Dataset: data (GitHub, Ayshamahshoofa/Smart-Skincare). Classes: basal cell carcinoma, darier s disease, epidermolysis bullosa pruriginosa, Hailey-Hailey disease, herpes simplex, impetigo, larva migrans, leprosy borderline, leprosy lepromatous, leprosy tuberculoid, lupus erythematosus chronicus discoides, melanoma, mycosis fungoides, papilomatosis confluentes and reticulate, pediculosis capitis, psoriasis, tungiasis.

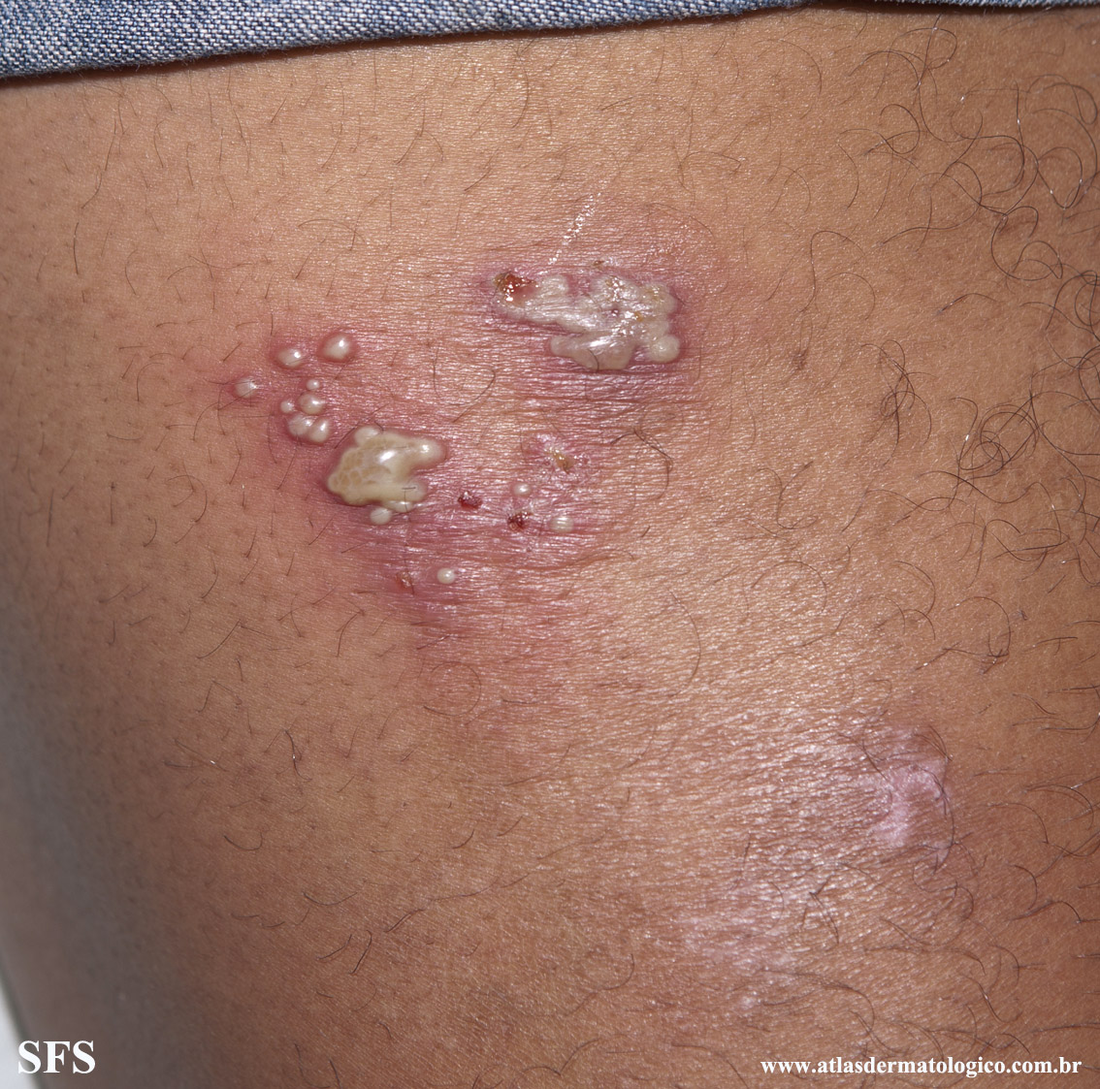
Label: herpes simplex

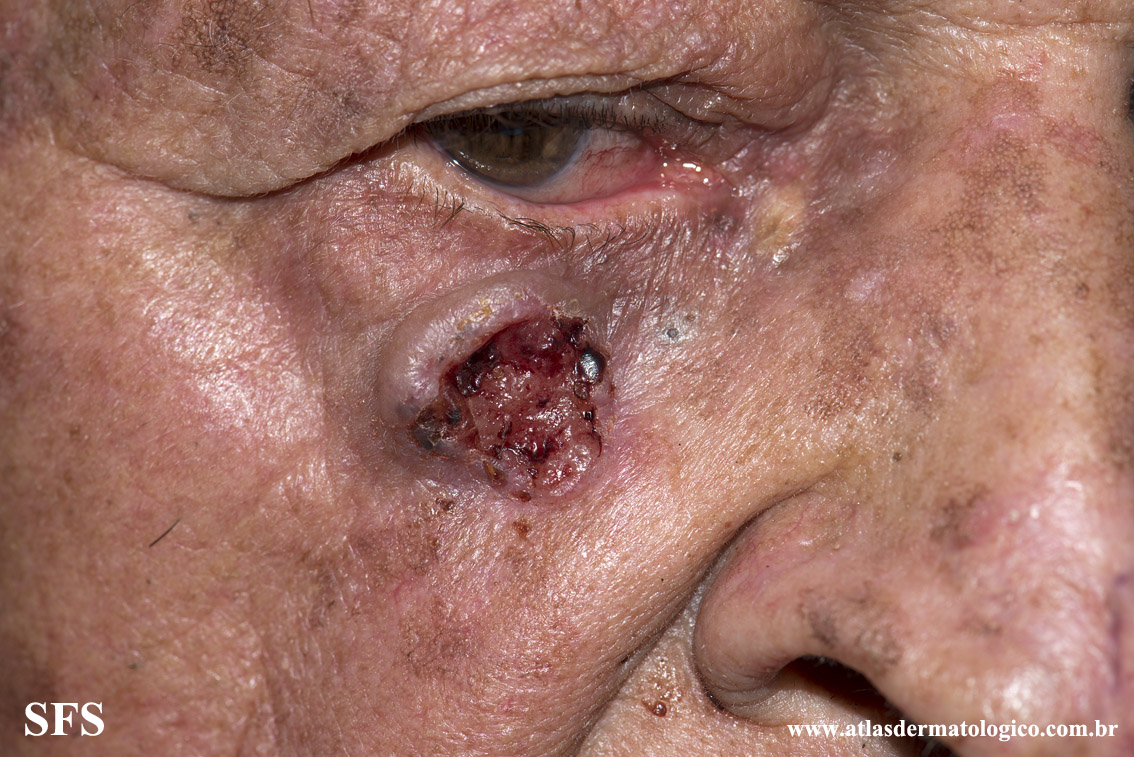
Label: basal cell carcinoma

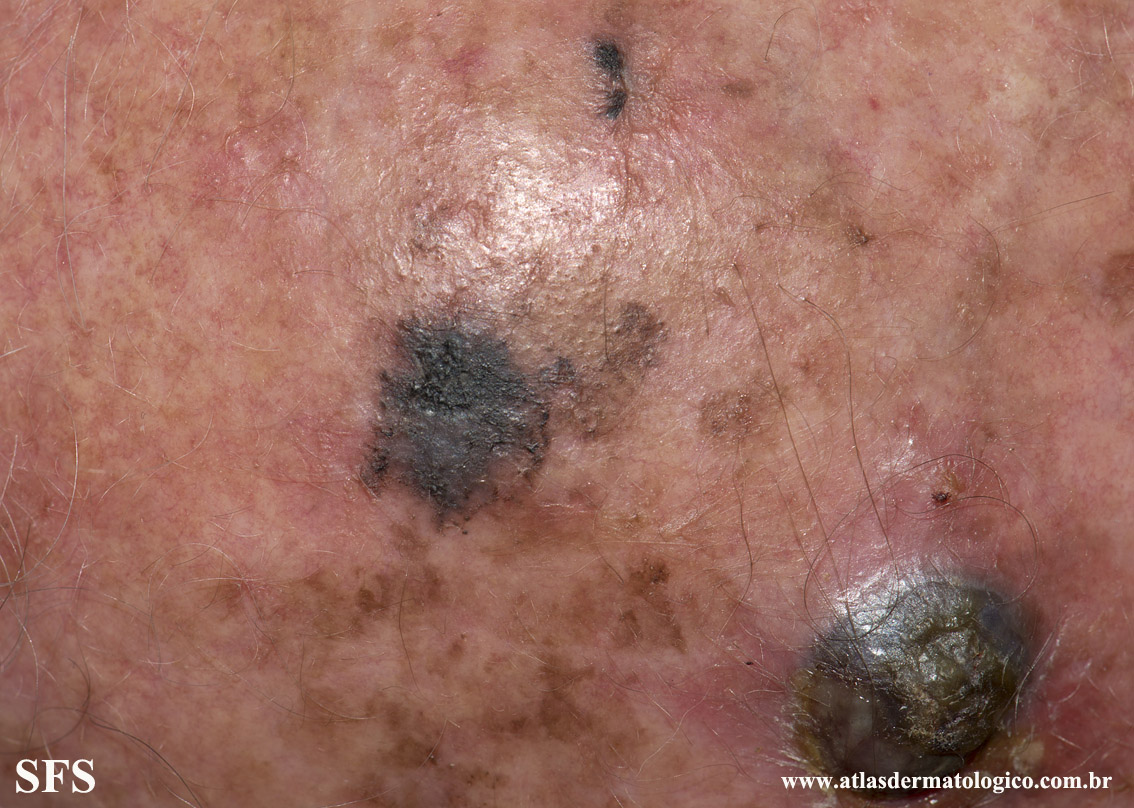
Label: melanoma

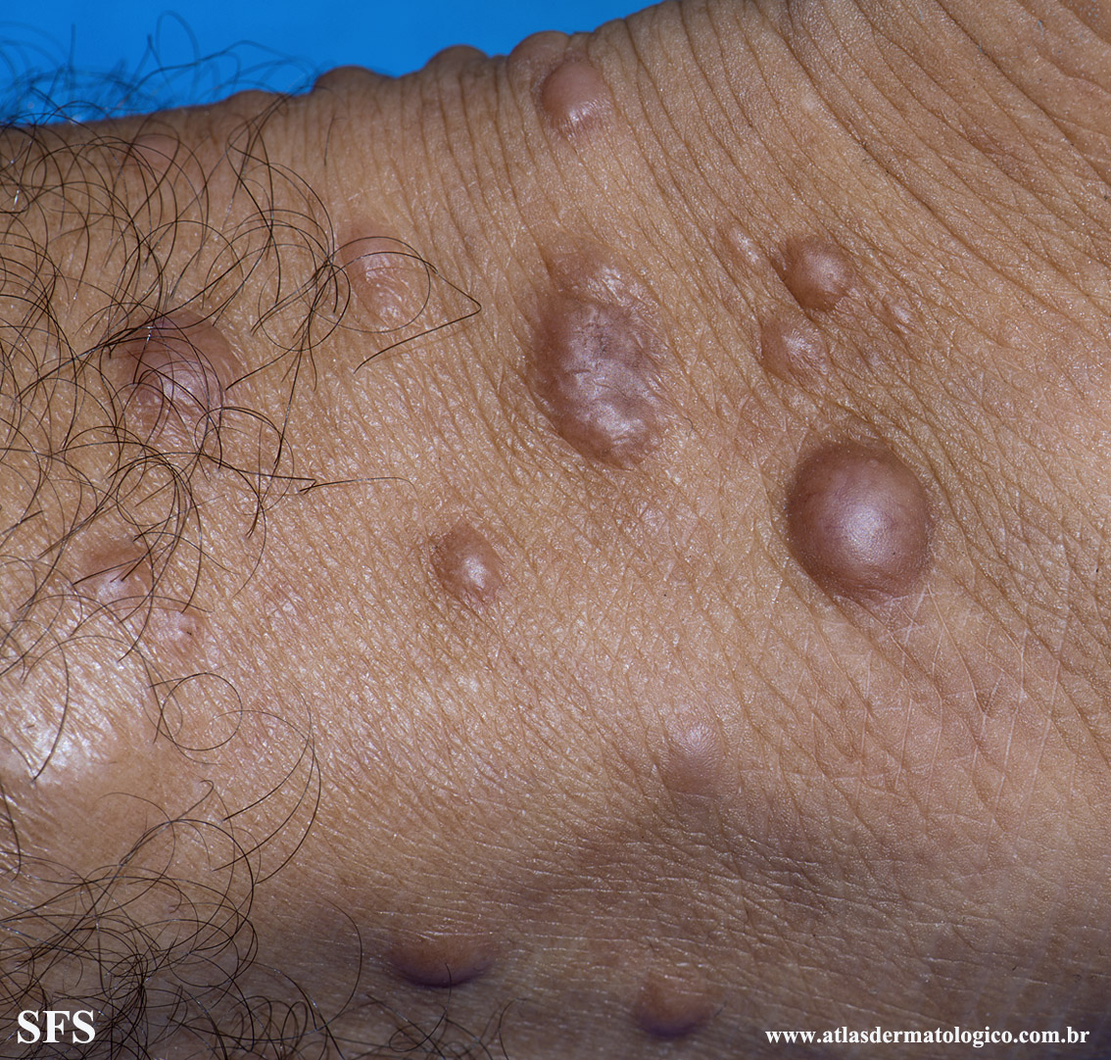
Label: leprosy lepromatous

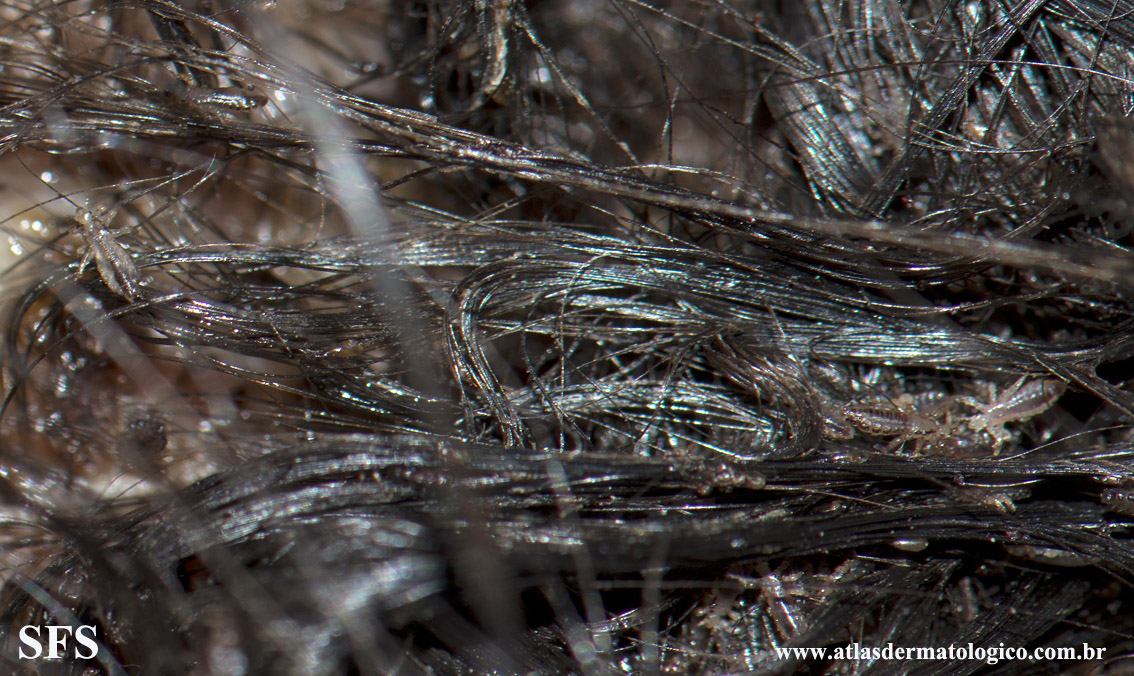
Label: pediculosis capitis

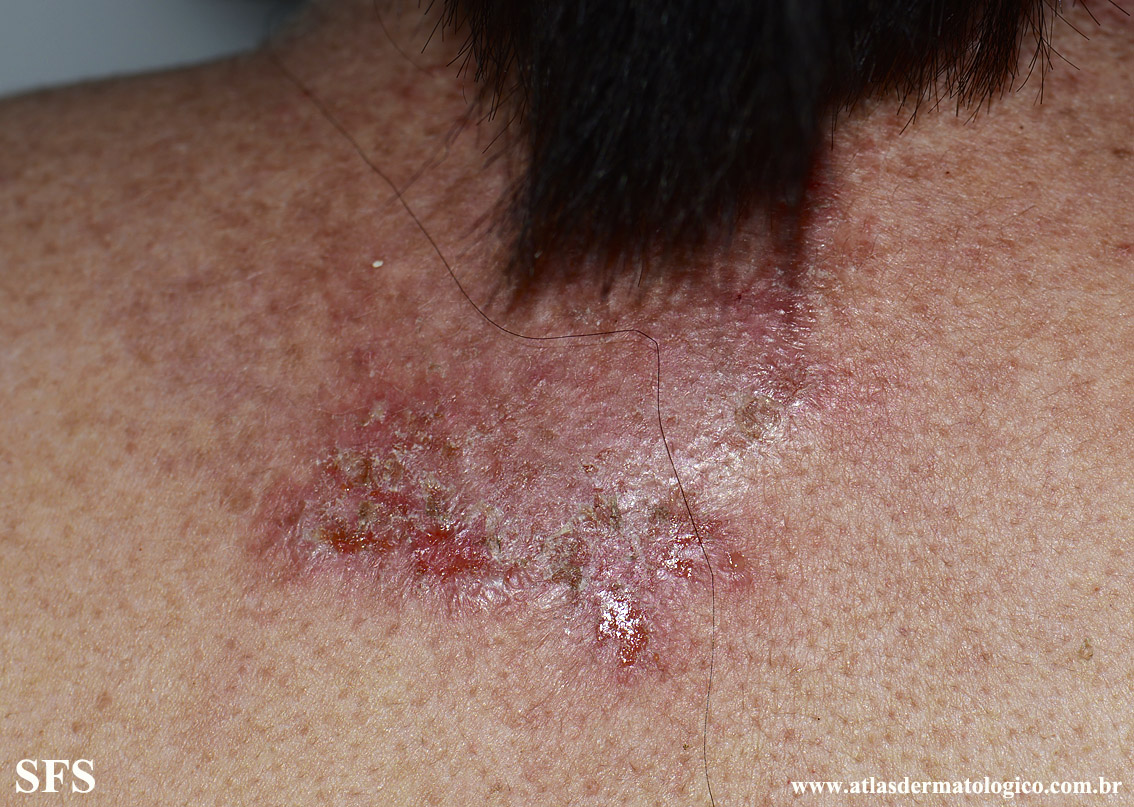
Label: darier s disease
